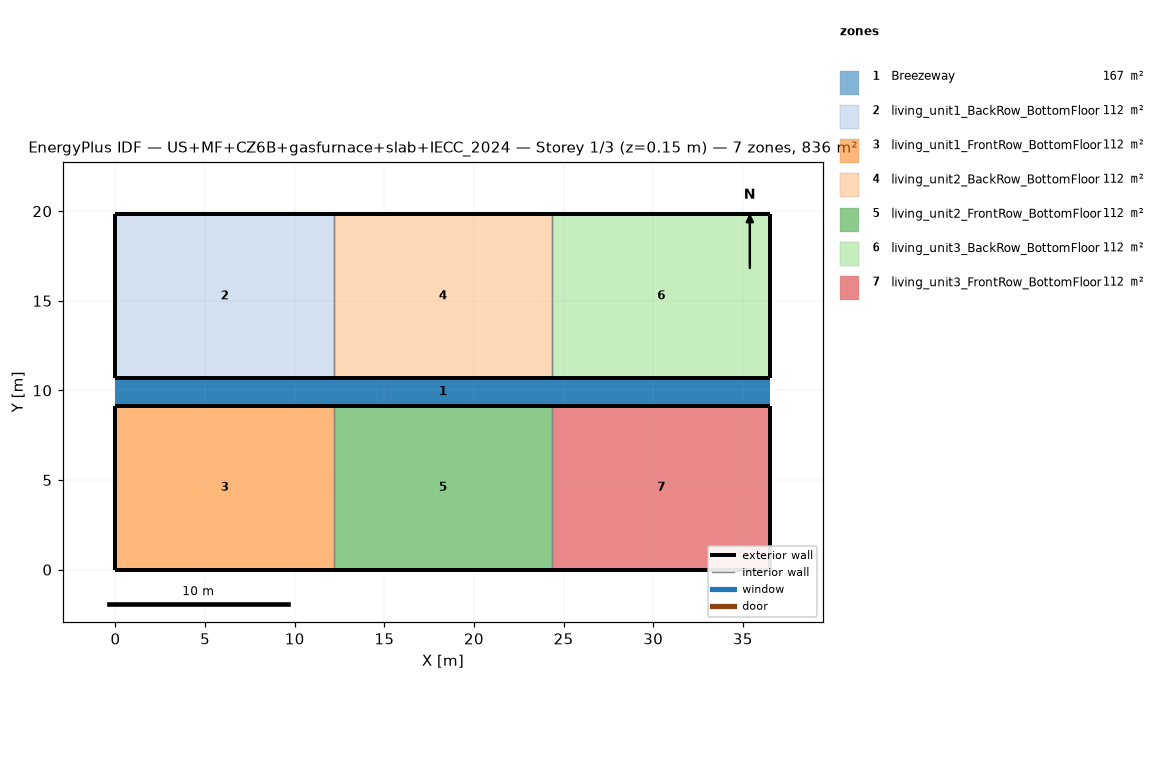
=== STOREY PLAN SPEC (per zone: floor XY polygon, exterior-wall plan segments, windows/doors) ===
zone 1: Breezeway  (167.0 m²)
  floor: (36.54, 9.16) (0.00, 9.16) (0.00, 10.68) (36.54, 10.68)
  floor: (36.54, 9.16) (0.00, 9.16) (0.00, 10.68) (36.54, 10.68)
  floor: (36.54, 9.16) (0.00, 9.16) (0.00, 10.68) (36.54, 10.68)
zone 2: living_unit1_BackRow_BottomFloor  (111.5 m²)
  floor: (12.18, 10.68) (0.00, 10.68) (0.00, 19.84) (12.18, 19.84)
  exterior wall: (0.00, 10.68) – (12.18, 10.68)  [12.2 m]
  exterior wall: (12.18, 19.84) – (0.00, 19.84)  [12.2 m]
  exterior wall: (0.00, 19.84) – (0.00, 10.68)  [9.2 m]
  interior walls: 1
zone 3: living_unit1_FrontRow_BottomFloor  (111.5 m²)
  floor: (12.18, 0.00) (0.00, 0.00) (0.00, 9.16) (12.18, 9.16)
  exterior wall: (0.00, 0.00) – (12.18, 0.00)  [12.2 m]
  exterior wall: (12.18, 9.16) – (0.00, 9.16)  [12.2 m]
  exterior wall: (0.00, 9.16) – (0.00, 0.00)  [9.2 m]
  interior walls: 1
zone 4: living_unit2_BackRow_BottomFloor  (111.5 m²)
  floor: (24.36, 10.68) (12.18, 10.68) (12.18, 19.84) (24.36, 19.84)
  exterior wall: (12.18, 10.68) – (24.36, 10.68)  [12.2 m]
  exterior wall: (24.36, 19.84) – (12.18, 19.84)  [12.2 m]
  interior walls: 2
zone 5: living_unit2_FrontRow_BottomFloor  (111.5 m²)
  floor: (24.36, 0.00) (12.18, 0.00) (12.18, 9.16) (24.36, 9.16)
  exterior wall: (12.18, 0.00) – (24.36, 0.00)  [12.2 m]
  exterior wall: (24.36, 9.16) – (12.18, 9.16)  [12.2 m]
  interior walls: 2
zone 6: living_unit3_BackRow_BottomFloor  (111.5 m²)
  floor: (36.54, 10.68) (24.36, 10.68) (24.36, 19.84) (36.54, 19.84)
  exterior wall: (24.36, 10.68) – (36.54, 10.68)  [12.2 m]
  exterior wall: (36.54, 10.68) – (36.54, 19.84)  [9.2 m]
  exterior wall: (36.54, 19.84) – (24.36, 19.84)  [12.2 m]
  interior walls: 1
zone 7: living_unit3_FrontRow_BottomFloor  (111.5 m²)
  floor: (36.54, 0.00) (24.36, 0.00) (24.36, 9.16) (36.54, 9.16)
  exterior wall: (24.36, 0.00) – (36.54, 0.00)  [12.2 m]
  exterior wall: (36.54, 0.00) – (36.54, 9.16)  [9.2 m]
  exterior wall: (36.54, 9.16) – (24.36, 9.16)  [12.2 m]
  interior walls: 1

=== DERIVED (storey summary) ===
Building: US+MF+CZ6B+gasfurnace+slab+IECC_2024
Storey: 1 of 3  (floor level z = 0.15 m)
Storey gross floor area: 836.2 m²
Zones on this storey: 7
  - Breezeway: floor 167.0 m²
  - living_unit1_BackRow_BottomFloor: floor 111.5 m²; exterior wall 33.5 m (86.9 m²); WWR 0.0%
  - living_unit1_FrontRow_BottomFloor: floor 111.5 m²; exterior wall 33.5 m (86.9 m²); WWR 0.0%
  - living_unit2_BackRow_BottomFloor: floor 111.5 m²; exterior wall 24.4 m (63.1 m²); WWR 0.0%
  - living_unit2_FrontRow_BottomFloor: floor 111.5 m²; exterior wall 24.4 m (63.1 m²); WWR 0.0%
  - living_unit3_BackRow_BottomFloor: floor 111.5 m²; exterior wall 33.5 m (86.9 m²); WWR 0.0%
  - living_unit3_FrontRow_BottomFloor: floor 111.5 m²; exterior wall 33.5 m (86.9 m²); WWR 0.0%
Zone adjacency (shared interzone walls):
  - living_unit1_BackRow_BottomFloor ↔ living_unit2_BackRow_BottomFloor
  - living_unit1_FrontRow_BottomFloor ↔ living_unit2_FrontRow_BottomFloor
  - living_unit2_BackRow_BottomFloor ↔ living_unit3_BackRow_BottomFloor
  - living_unit2_FrontRow_BottomFloor ↔ living_unit3_FrontRow_BottomFloor